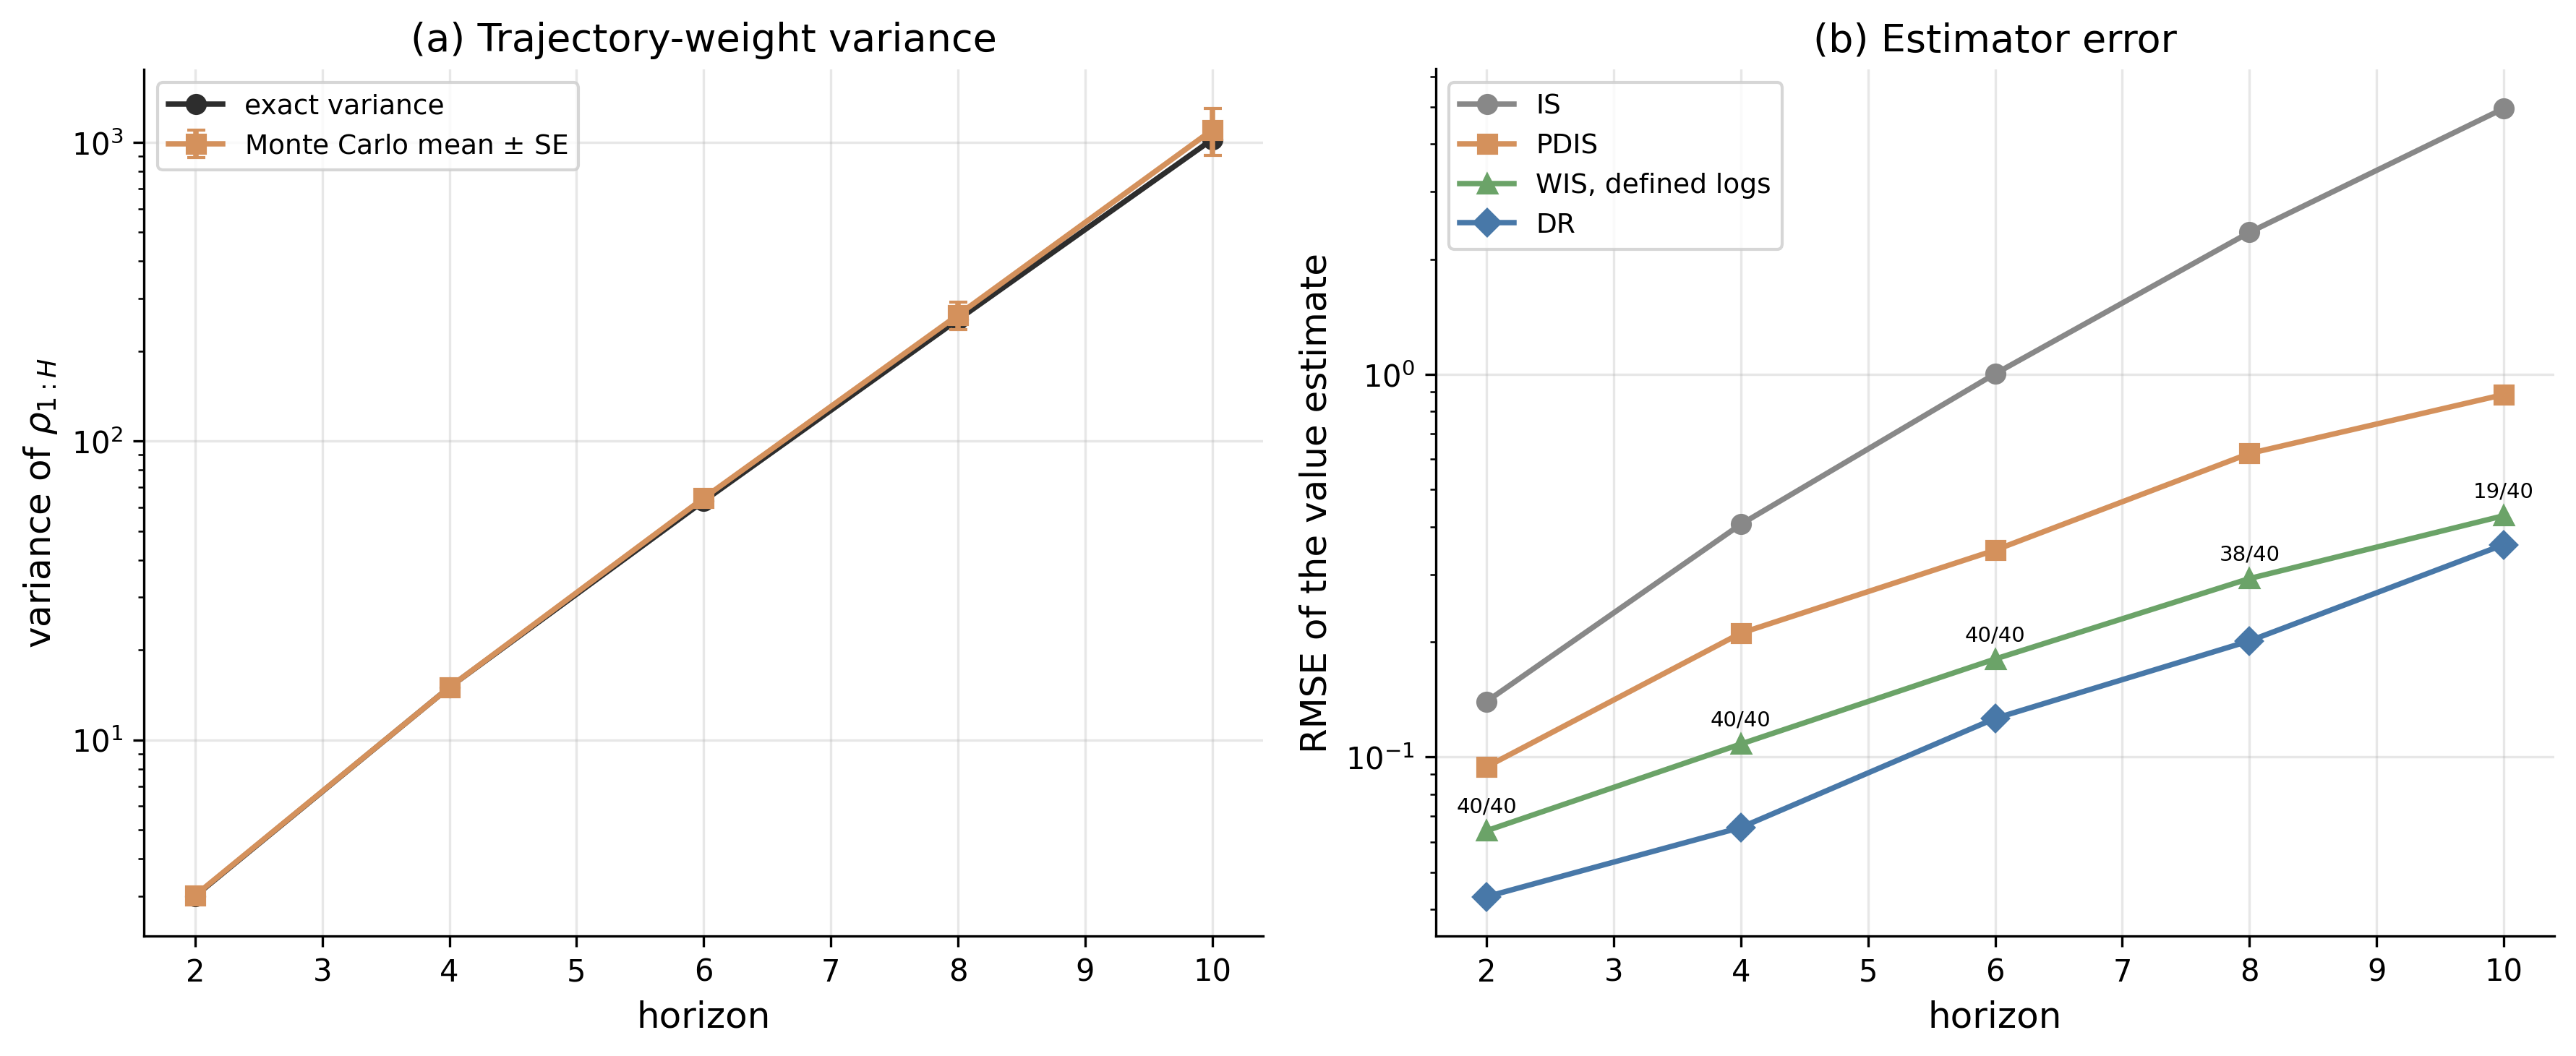

Here is the Python script that generated this plot:
# Every importance weight on the Engine Replacement MDP
# Chapter 10b - Off-Policy Evaluation and Dynamic Treatment Effects
# Evaluates the optimal replacement policy from an independent behavior-policy log,
# prints every demonstration weight, and measures horizon-driven variance.

import argparse
import os
import sys

import numpy as np

sys.path.insert(0, os.path.join(os.path.dirname(__file__), "..", ".."))
from sims.engine import (
    GAMMA,
    HIGH,
    KEEP,
    LOW,
    REPLACE,
    ACTION_NAMES,
    STATE_NAMES,
    build_mdp,
    solve_optimal,
)
from sims.plot_style import (
    ALGO_COLORS,
    COLORS,
    FIG_DOUBLE,
    apply_style,
)
from sims.sim_cache import add_cache_args, load_results, save_results

apply_style()

import matplotlib.pyplot as plt

OUTPUT_DIR = os.path.dirname(os.path.abspath(__file__))
CACHE_DIR = os.path.join(OUTPUT_DIR, "cache")
SCRIPT_NAME = "engine_ope"

DEMO_HORIZON = 4
DEMO_TRAJECTORIES = 12
DEMO_SEED = 42
MODEL_TRAJECTORIES = 200
MODEL_HORIZON = 10
MODEL_SEED = 31415
HORIZONS = (2, 4, 6, 8, 10)
MC_TRAJECTORIES = 500
MC_SEEDS = tuple(range(1000, 1040))
DIRICHLET_ALPHA = 0.5

CONFIG = {
    "demo_horizon": DEMO_HORIZON,
    "demo_trajectories": DEMO_TRAJECTORIES,
    "demo_seed": DEMO_SEED,
    "model_trajectories": MODEL_TRAJECTORIES,
    "model_horizon": MODEL_HORIZON,
    "model_seed": MODEL_SEED,
    "horizons": HORIZONS,
    "mc_trajectories": MC_TRAJECTORIES,
    "mc_seeds": MC_SEEDS,
    "dirichlet_alpha": DIRICHLET_ALPHA,
    "gamma": GAMMA,
    "version": 2,
    "wis_zero_mass": "conditional_rmse_with_valid_count",
}


def policy_matrices():
    target = np.zeros((2, 2))
    target[LOW, KEEP] = 1.0
    target[HIGH, REPLACE] = 1.0
    behavior = np.full((2, 2), 0.5)
    return target, behavior


def finite_horizon_dp(P, r, target, horizon):
    Q = np.zeros((horizon, 2, 2))
    V = np.zeros((horizon + 1, 2))
    for t in range(horizon - 1, -1, -1):
        Q[t] = r + GAMMA * P @ V[t + 1]
        V[t] = (target * Q[t]).sum(axis=1)
    return float(V[0, LOW]), Q, V


def simulate_log(P, r, policy, horizon, n_trajectories, seed):
    rng = np.random.default_rng(seed)
    states = np.zeros((n_trajectories, horizon), dtype=np.int64)
    actions = np.zeros_like(states)
    rewards = np.zeros((n_trajectories, horizon))
    next_states = np.zeros_like(states)
    state = np.full(n_trajectories, LOW, dtype=np.int64)

    for t in range(horizon):
        states[:, t] = state
        action_draw = rng.random(n_trajectories)
        actions[:, t] = (action_draw >= policy[state, KEEP]).astype(np.int64)
        rewards[:, t] = r[state, actions[:, t]]
        transition_draw = rng.random(n_trajectories)
        transition_cdf = np.cumsum(P[state, actions[:, t]], axis=1)
        state = (transition_draw[:, None] > transition_cdf).sum(axis=1)
        next_states[:, t] = state

    return {
        "states": states,
        "actions": actions,
        "rewards": rewards,
        "next_states": next_states,
    }


def fit_tabular_model(log, r):
    P_hat = np.full((2, 2, 2), 0.5)
    r_hat = np.zeros((2, 2))
    counts = np.zeros((2, 2), dtype=np.int64)
    states = log["states"]
    actions = log["actions"]

    for state in (LOW, HIGH):
        for action in (KEEP, REPLACE):
            mask = (states == state) & (actions == action)
            count = int(mask.sum())
            counts[state, action] = count
            if count == 0:
                continue
            next_counts = np.bincount(log["next_states"][mask], minlength=2)
            P_hat[state, action] = (next_counts + DIRICHLET_ALPHA) / (
                count + 2.0 * DIRICHLET_ALPHA
            )
            r_hat[state, action] = float(log["rewards"][mask].mean())

    assert np.all(counts > 0), "Independent nuisance log missed a state-action pair"
    assert np.max(np.abs(r_hat - r)) < 1e-12
    return P_hat, r_hat, counts


def score_log(log, target, behavior, Q_hat, V_hat):
    states = log["states"]
    actions = log["actions"]
    rewards = log["rewards"]
    horizon = states.shape[1]
    ratios = target[states, actions] / behavior[states, actions]
    cumulative = np.cumprod(ratios, axis=1)
    discounts = GAMMA ** np.arange(horizon)
    returns = (rewards * discounts).sum(axis=1)

    is_scores = cumulative[:, -1] * returns
    pdis_scores = (cumulative * rewards * discounts).sum(axis=1)
    weight_mass = cumulative.sum(axis=0)
    if np.any(weight_mass <= 0.0):
        wis = np.nan
    else:
        wis = float(
            sum(
                discounts[t] * np.dot(cumulative[:, t], rewards[:, t]) / weight_mass[t]
                for t in range(horizon)
            )
        )

    dr_scores = np.zeros(states.shape[0])
    for t in range(horizon - 1, -1, -1):
        state = states[:, t]
        action = actions[:, t]
        dr_scores = V_hat[t, state] + ratios[:, t] * (
            rewards[:, t] + GAMMA * dr_scores - Q_hat[t, state, action]
        )

    return {
        "ratios": ratios,
        "cumulative": cumulative,
        "returns": returns,
        "is_scores": is_scores,
        "pdis_scores": pdis_scores,
        "dr_scores": dr_scores,
        "IS": float(is_scores.mean()),
        "PDIS": float(pdis_scores.mean()),
        "WIS": wis,
        "DR": float(dr_scores.mean()),
    }


def exact_weight_variance(P, target, behavior, horizon):
    second_moment_kernel = np.zeros((2, 2))
    for state in (LOW, HIGH):
        for action in (KEEP, REPLACE):
            second_moment_kernel[state] += (
                target[state, action] ** 2 / behavior[state, action] * P[state, action]
            )
    second_moment = (
        np.array([1.0, 0.0])
        @ np.linalg.matrix_power(second_moment_kernel, horizon)
        @ np.ones(2)
    )
    return float(second_moment - 1.0)


def compute_fresh():
    P, r = build_mdp()
    _, optimal_policy, _ = solve_optimal(P, r, GAMMA)
    assert tuple(optimal_policy) == (KEEP, REPLACE)
    target, behavior = policy_matrices()

    nuisance_log = simulate_log(
        P, r, behavior, MODEL_HORIZON, MODEL_TRAJECTORIES, MODEL_SEED
    )
    P_hat, r_hat, nuisance_counts = fit_tabular_model(nuisance_log, r)

    truth, _, _ = finite_horizon_dp(P, r, target, DEMO_HORIZON)
    dm, Q_hat, V_hat = finite_horizon_dp(P_hat, r_hat, target, DEMO_HORIZON)
    demo_log = simulate_log(P, r, behavior, DEMO_HORIZON, DEMO_TRAJECTORIES, DEMO_SEED)
    demo_scores = score_log(demo_log, target, behavior, Q_hat, V_hat)
    estimates = {
        "Exact DP": truth,
        "DM": dm,
        "IS": demo_scores["IS"],
        "PDIS": demo_scores["PDIS"],
        "WIS": demo_scores["WIS"],
        "DR": demo_scores["DR"],
    }
    finite_estimates = np.array(
        [estimates[name] for name in ("DM", "IS", "PDIS", "WIS", "DR")]
    )
    assert finite_estimates.min() < truth < finite_estimates.max()

    horizon_results = []
    for horizon in HORIZONS:
        horizon_truth, _, _ = finite_horizon_dp(P, r, target, horizon)
        dm_h, Q_hat_h, V_hat_h = finite_horizon_dp(P_hat, r_hat, target, horizon)
        replications = {name: [] for name in ("IS", "PDIS", "WIS", "DR")}
        weight_variances = []
        for seed in MC_SEEDS:
            log = simulate_log(P, r, behavior, horizon, MC_TRAJECTORIES, seed)
            scores = score_log(log, target, behavior, Q_hat_h, V_hat_h)
            for name in replications:
                replications[name].append(scores[name])
            weight_variances.append(float(np.var(scores["cumulative"][:, -1], ddof=1)))

        exact_variance = exact_weight_variance(P, target, behavior, horizon)
        weight_variances = np.asarray(weight_variances)
        row = {
            "horizon": horizon,
            "truth": horizon_truth,
            "DM": dm_h,
            "exact_weight_variance": exact_variance,
            "empirical_weight_variance": float(weight_variances.mean()),
            "empirical_weight_variance_se": float(
                weight_variances.std(ddof=1) / np.sqrt(len(MC_SEEDS))
            ),
        }
        for name, values in replications.items():
            values = np.asarray(values)
            finite = np.isfinite(values)
            row[f"{name}_valid"] = int(finite.sum())
            if name != "WIS":
                assert finite.all(), f"{name} produced a non-finite replication"
            row[f"{name}_rmse"] = float(
                np.sqrt(np.mean((values[finite] - horizon_truth) ** 2))
            )
        assert row["WIS_valid"] > 0, "WIS was undefined in every replication"
        horizon_results.append(row)

    return {
        "P_hat": P_hat,
        "nuisance_counts": nuisance_counts,
        "truth": truth,
        "demo_log": demo_log,
        "demo_scores": demo_scores,
        "estimates": estimates,
        "horizon_results": horizon_results,
    }


def compute_data(force=False):
    if not force:
        cached = load_results(CACHE_DIR, SCRIPT_NAME, CONFIG)
        if cached is not None:
            print("Cache hit")
            return cached
    data = compute_fresh()
    save_results(CACHE_DIR, SCRIPT_NAME, CONFIG, data)
    return data


def print_results(data):
    print("=" * 78)
    print("ENGINE REPLACEMENT OFF-POLICY EVALUATION")
    print("=" * 78)
    print("Parameters")
    print(f"  gamma                         {GAMMA:.1f}")
    print(f"  demonstration horizon         {DEMO_HORIZON}")
    print(f"  demonstration trajectories    {DEMO_TRAJECTORIES}")
    print(f"  demonstration seed            {DEMO_SEED}")
    print(f"  nuisance trajectories          {MODEL_TRAJECTORIES}")
    print(f"  nuisance seed                  {MODEL_SEED}")
    print(f"  Monte Carlo seeds              {len(MC_SEEDS)}")
    print(f"  trajectories per MC seed       {MC_TRAJECTORIES}")
    print("  behavior keep probability      0.5000 at both states")
    print("  target policy                  keep at low, replace at high")
    print()
    print("Independent nuisance-log counts")
    print("  state      keep    replace")
    for state in (LOW, HIGH):
        counts = data["nuisance_counts"][state]
        print(f"  {STATE_NAMES[state]:<8s} {counts[KEEP]:7d} {counts[REPLACE]:10d}")
    print()
    print("Every demonstration importance weight")
    print("  traj time state action   rho_t   rho_1:t  reward")
    log = data["demo_log"]
    scores = data["demo_scores"]
    for i in range(DEMO_TRAJECTORIES):
        for t in range(DEMO_HORIZON):
            state = log["states"][i, t]
            action = log["actions"][i, t]
            print(
                f"  {i + 1:4d} {t + 1:4d} {STATE_NAMES[state]:>5s} "
                f"{ACTION_NAMES[action]:>7s} "
                f"{scores['ratios'][i, t]:7.3f} "
                f"{scores['cumulative'][i, t]:9.3f} "
                f"{log['rewards'][i, t]:7.3f}"
            )
    print()
    print("Point estimates on the demonstration log")
    print("  estimator       estimate       error")
    truth = data["truth"]
    for name in ("Exact DP", "DM", "IS", "PDIS", "WIS", "DR"):
        estimate = data["estimates"][name]
        error = estimate - truth
        print(f"  {name:<12s} {estimate:10.6f} {error:11.6f}")
    print()
    print("Horizon experiment")
    print(
        "  H  exact Var(weight)  empirical Var(weight)      SE       "
        "IS RMSE  PDIS RMSE  WIS RMSE  WIS n   DR RMSE"
    )
    for row in data["horizon_results"]:
        print(
            f"  {row['horizon']:2d} {row['exact_weight_variance']:18.3f} "
            f"{row['empirical_weight_variance']:22.3f} "
            f"{row['empirical_weight_variance_se']:8.3f} "
            f"{row['IS_rmse']:9.4f} {row['PDIS_rmse']:10.4f} "
            f"{row['WIS_rmse']:9.4f} {row['WIS_valid']:6d} "
            f"{row['DR_rmse']:9.4f}"
        )


def generate_table(data):
    path = os.path.join(OUTPUT_DIR, "engine_ope.tex")
    with open(path, "w", encoding="utf-8") as f:
        f.write("\\begin{table}[H]\n")
        f.write("\\centering\n")
        f.write(
            "\\caption{Every per-step and cumulative importance weight in the twelve-trajectory Engine Replacement MDP log. Panel B compares the five estimates with the exact finite-horizon dynamic-programming value.}\n"
        )
        f.write("\\label{tab:engine_ope}\n")
        f.write("{\\scriptsize\\renewcommand{\\arraystretch}{1.05}\n")
        f.write("\\begin{tabular}{crrrrr}\n")
        f.write("\\toprule\n")
        f.write(
            "& \\multicolumn{4}{c}{$\\rho_t\\,/\\,\\rho_{1:t}$} & discounted return \\\\\n"
        )
        f.write("\\cmidrule(lr){2-5}\n")
        f.write("trajectory & $t=1$ & $t=2$ & $t=3$ & $t=4$ & $G_i$ \\\\\n")
        f.write("\\midrule\n")
        ratios = data["demo_scores"]["ratios"]
        cumulative = data["demo_scores"]["cumulative"]
        returns = data["demo_scores"]["returns"]
        for i in range(DEMO_TRAJECTORIES):
            cells = " & ".join(
                f"{ratios[i, t]:.0f}\\,/\\,{cumulative[i, t]:.0f}"
                for t in range(DEMO_HORIZON)
            )
            f.write(f"{i + 1} & {cells} & {returns[i]:.3f} \\\\\n")
        f.write("\\midrule\n")
        f.write("\\multicolumn{6}{c}{Panel B. Point estimates} \\\\\n")
        f.write("\\midrule\n")
        f.write(
            "estimator & \\multicolumn{2}{c}{estimate} & \\multicolumn{3}{c}{estimate minus exact value} \\\\\n"
        )
        truth = data["truth"]
        for name in ("Exact DP", "DM", "IS", "PDIS", "WIS", "DR"):
            estimate = data["estimates"][name]
            f.write(
                f"{name} & \\multicolumn{{2}}{{c}}{{{estimate:.4f}}} "
                f"& \\multicolumn{{3}}{{c}}{{{estimate - truth:+.4f}}} \\\\\n"
            )
        f.write("\\bottomrule\n")
        f.write("\\end{tabular}}\n")
        f.write("\\end{table}\n")
    return path


def generate_figure(data):
    rows = data["horizon_results"]
    horizons = np.array([row["horizon"] for row in rows])
    exact_variance = np.array([row["exact_weight_variance"] for row in rows])
    empirical_variance = np.array([row["empirical_weight_variance"] for row in rows])
    empirical_se = np.array([row["empirical_weight_variance_se"] for row in rows])

    fig, axes = plt.subplots(1, 2, figsize=FIG_DOUBLE)
    axes[0].plot(
        horizons,
        exact_variance,
        color=COLORS["black"],
        marker="o",
        label="exact variance",
    )
    axes[0].errorbar(
        horizons,
        empirical_variance,
        yerr=empirical_se,
        color=COLORS["orange"],
        marker="s",
        capsize=3,
        label="Monte Carlo mean $\\pm$ SE",
    )
    axes[0].set_yscale("log")
    axes[0].set_xlabel("horizon")
    axes[0].set_ylabel("variance of $\\rho_{1:H}$")
    axes[0].set_title("(a) Trajectory-weight variance")
    axes[0].legend()

    method_styles = {
        "IS": (COLORS["gray"], "o"),
        "PDIS": (COLORS["orange"], "s"),
        "WIS": (COLORS["green"], "^"),
        "DR": (ALGO_COLORS["Q-Learning"], "D"),
    }
    for name, (color, marker) in method_styles.items():
        rmse = np.array([row[f"{name}_rmse"] for row in rows])
        label = "WIS, defined logs" if name == "WIS" else name
        axes[1].plot(
            horizons,
            rmse,
            color=color,
            marker=marker,
            label=label,
        )
        if name == "WIS":
            for horizon, error, row in zip(horizons, rmse, rows):
                axes[1].annotate(
                    f"{row['WIS_valid']}/{len(MC_SEEDS)}",
                    (horizon, error),
                    xytext=(0, 6),
                    textcoords="offset points",
                    ha="center",
                    fontsize=7,
                )
    axes[1].set_yscale("log")
    axes[1].set_xlabel("horizon")
    axes[1].set_ylabel("RMSE of the value estimate")
    axes[1].set_title("(b) Estimator error")
    axes[1].legend()
    fig.tight_layout()
    path = os.path.join(OUTPUT_DIR, "engine_ope.png")
    fig.savefig(path, dpi=300, bbox_inches="tight")
    plt.close(fig)
    return path


def generate_outputs(data):
    table_path = generate_table(data)
    figure_path = generate_figure(data)
    print()
    print("Output files")
    print(f"  {table_path}")
    print(f"  {figure_path}")


def main():
    parser = argparse.ArgumentParser()
    add_cache_args(parser)
    args = parser.parse_args()
    data = compute_data(force=not args.plots_only)
    print_results(data)
    if not args.data_only:
        generate_outputs(data)


if __name__ == "__main__":
    main()
